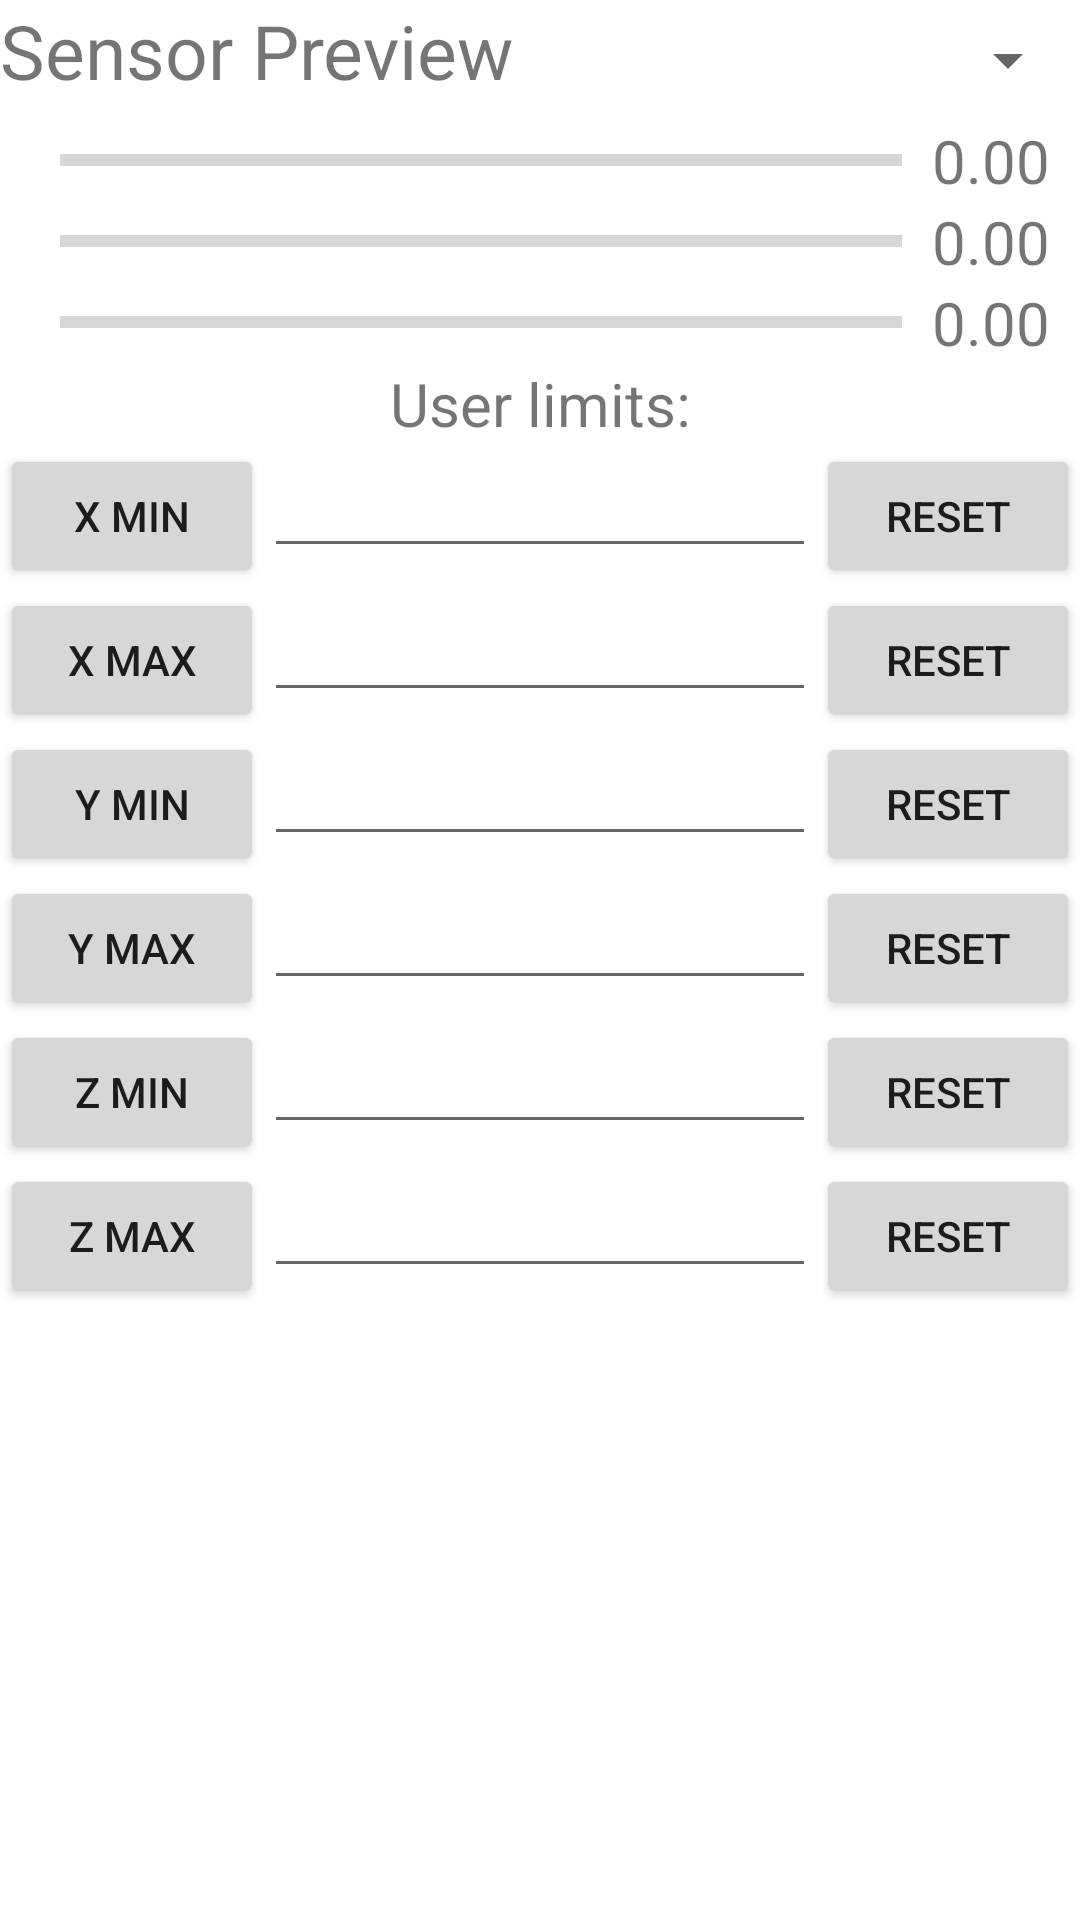

Android layout source for this screen:
<!-- AndroidManifest.xml: application theme Theme.SignalGeneratorApp -->
<!-- res/layout/sensor_edit_layout.xml -->
<?xml version="1.0" encoding="utf-8"?>
<LinearLayout xmlns:android="http://schemas.android.com/apk/res/android"
                                                   xmlns:tools="http://schemas.android.com/tools" android:layout_width="match_parent"
                                                   android:layout_height="match_parent"
              android:orientation="vertical"
                                                   xmlns:app="http://schemas.android.com/apk/res-auto">

    <TableRow
            android:layout_width="match_parent"
            android:layout_height="wrap_content">
        <TextView
                android:text="Sensor Preview"
                android:layout_width="wrap_content"
                android:layout_height="match_parent"
                android:textSize="25sp"/>
        <Spinner
                android:layout_weight="1"
                android:layout_width="match_parent"
                android:layout_height="wrap_content"
                android:id="@+id/sensorEditSensorSpinner"
                android:minHeight="40dip"/>
    </TableRow>
    <TableLayout
            android:layout_width="match_parent"
            android:layout_height="wrap_content"
            android:layout_marginHorizontal="10dp"
            android:stretchColumns="0"
            android:dividerPadding="5dp">

        <TableRow android:layout_width="match_parent" android:layout_height="match_parent">
            <ProgressBar
                    style="?android:attr/progressBarStyleHorizontal"
                    android:layout_height="match_parent"
                    android:layout_width="match_parent"
                    android:id="@+id/progressBarSensorValueX"
                    android:paddingHorizontal="10dp" android:max="100"/>
            <TextView
                    android:text="0.00"
                    android:textSize="20sp"
                    android:layout_width="wrap_content"
                    android:layout_height="wrap_content"
                    android:id="@+id/textViewSensorValueX"/>
        </TableRow>
        <TableRow
                android:layout_width="match_parent"
                android:layout_height="match_parent">
            <ProgressBar
                    style="?android:attr/progressBarStyleHorizontal"
                    android:layout_width="wrap_content"
                    android:layout_height="match_parent"
                    android:id="@+id/progressBarSensorValueY"
                    android:paddingHorizontal="10dp" android:max="100"/>
            <TextView
                    android:text="0.00"
                    android:textSize="20sp"
                    android:layout_width="wrap_content"
                    android:layout_height="wrap_content"
                    android:id="@+id/textViewSensorValueY"/>
        </TableRow>
        <TableRow
                android:layout_width="match_parent"
                android:layout_height="match_parent">
            <ProgressBar
                    style="?android:attr/progressBarStyleHorizontal"
                    android:layout_width="wrap_content"
                    android:layout_height="match_parent"
                    android:id="@+id/progressBarSensorValueZ"
                    android:paddingHorizontal="10dp" android:max="100"/>
            <TextView
                    android:text="0.00"
                    android:textSize="20sp"
                    android:layout_width="wrap_content"
                    android:layout_height="wrap_content"
                    android:id="@+id/textViewSensorValueZ"/>
        </TableRow>
    </TableLayout>
    <TextView
            android:layout_width="match_parent"
            android:layout_height="wrap_content"
            android:text="User limits:"
            android:gravity="center"
            android:textSize="20sp"
    />
    <TableLayout
            android:layout_width="match_parent"
            android:layout_height="wrap_content"
            android:stretchColumns="1">
        <TableRow
                android:layout_width="match_parent"
                android:layout_height="match_parent">
            <Button
                    android:text="X min"
                    android:layout_width="wrap_content"
                    android:layout_height="wrap_content"
                    android:id="@+id/buttonXMin"/>
            <EditText
                    android:layout_width="wrap_content"
                    android:layout_height="wrap_content"
                    android:inputType="numberSigned|numberDecimal"
                    android:ems="5"
                    android:id="@+id/editTextNumberSignedXMin"/>
            <Button
                    android:text="reset"
                    android:layout_width="wrap_content"
                    android:layout_height="wrap_content"
                    android:id="@+id/buttonSensorEditResetXMin"/>
        </TableRow>
        <TableRow
                android:layout_width="match_parent"
                android:layout_height="match_parent">
            <Button
                    android:text="X max"
                    android:layout_width="wrap_content"
                    android:layout_height="wrap_content"
                    android:id="@+id/buttonXMax"/>
            <EditText
                    android:layout_width="wrap_content"
                    android:layout_height="wrap_content"
                    android:inputType="numberSigned|numberDecimal"
                    android:ems="5"
                    android:id="@+id/editTextNumberSignedXMax"/>
            <Button
                    android:text="reset"
                    android:layout_width="wrap_content"
                    android:layout_height="wrap_content"
                    android:id="@+id/buttonSensorEditResetXMax"/>
        </TableRow>
        <TableRow
                android:layout_width="match_parent"
                android:layout_height="match_parent">
            <Button
                    android:text="Y min"
                    android:layout_width="wrap_content"
                    android:layout_height="wrap_content"
                    android:id="@+id/buttonYMin"/>
            <EditText
                    android:layout_width="wrap_content"
                    android:layout_height="wrap_content"
                    android:inputType="numberSigned|numberDecimal"
                    android:ems="5"
                    android:id="@+id/editTextNumberSignedYMin"/>
            <Button
                    android:text="reset"
                    android:layout_width="wrap_content"
                    android:layout_height="wrap_content"
                    android:id="@+id/buttonSensorEditResetYMin"/>
        </TableRow>
        <TableRow
                android:layout_width="match_parent"
                android:layout_height="match_parent">
            <Button
                    android:text="Y max"
                    android:layout_width="wrap_content"
                    android:layout_height="wrap_content"
                    android:id="@+id/buttonYMax"/>
            <EditText
                    android:layout_width="wrap_content"
                    android:layout_height="wrap_content"
                    android:inputType="numberSigned|numberDecimal"
                    android:ems="5"
                    android:id="@+id/editTextNumberSignedYMax"/>
            <Button
                    android:text="reset"
                    android:layout_width="wrap_content"
                    android:layout_height="wrap_content"
                    android:id="@+id/buttonSensorEditResetYMax"/>
        </TableRow>
        <TableRow
                android:layout_width="match_parent"
                android:layout_height="match_parent">
            <Button
                    android:text="Z min"
                    android:layout_width="wrap_content"
                    android:layout_height="wrap_content"
                    android:id="@+id/buttonZMin"/>
            <EditText
                    android:layout_width="wrap_content"
                    android:layout_height="wrap_content"
                    android:inputType="numberSigned|numberDecimal"
                    android:ems="5"
                    android:id="@+id/editTextNumberSignedZMin"/>
            <Button
                    android:text="reset"
                    android:layout_width="wrap_content"
                    android:layout_height="wrap_content"
                    android:id="@+id/buttonSensorEditResetZMin"/>
        </TableRow>
        <TableRow
                android:layout_width="match_parent"
                android:layout_height="match_parent">
            <Button
                    android:text="Z max"
                    android:layout_width="wrap_content"
                    android:layout_height="wrap_content"
                    android:id="@+id/buttonZMax"/>
            <EditText
                    android:layout_width="wrap_content"
                    android:layout_height="wrap_content"
                    android:inputType="numberSigned|numberDecimal"
                    android:ems="5"
                    android:id="@+id/editTextNumberSignedZMax"/>
            <Button
                    android:text="reset"
                    android:layout_width="wrap_content"
                    android:layout_height="wrap_content"
                    android:id="@+id/buttonSensorEditResetZMax"/>
        </TableRow>
    </TableLayout>

</LinearLayout>
<!-- resources referenced by this layout -->
<resources>
  <style name="Theme.SignalGeneratorApp" parent="Theme.MaterialComponents.DayNight.DarkActionBar">
          
          <item name="colorPrimary">@color/orange_400</item>
          <item name="colorPrimaryVariant">@color/orange_600</item>
          <item name="colorOnPrimary">@color/white</item>
          
          <item name="colorSecondary">@color/orange_200</item>
          <item name="colorSecondaryVariant">@color/orange_600</item>
          <item name="colorOnSecondary">@color/black</item>
          
          <item name="android:statusBarColor">?attr/colorPrimaryVariant</item>
          
      </style>
  <color name="orange_400">#FFA726</color>
  <color name="orange_600">#FB8C00</color>
  <color name="white">#FFFFFFFF</color>
  <color name="orange_200">#FFCC80</color>
  <color name="black">#FF000000</color>
</resources>
